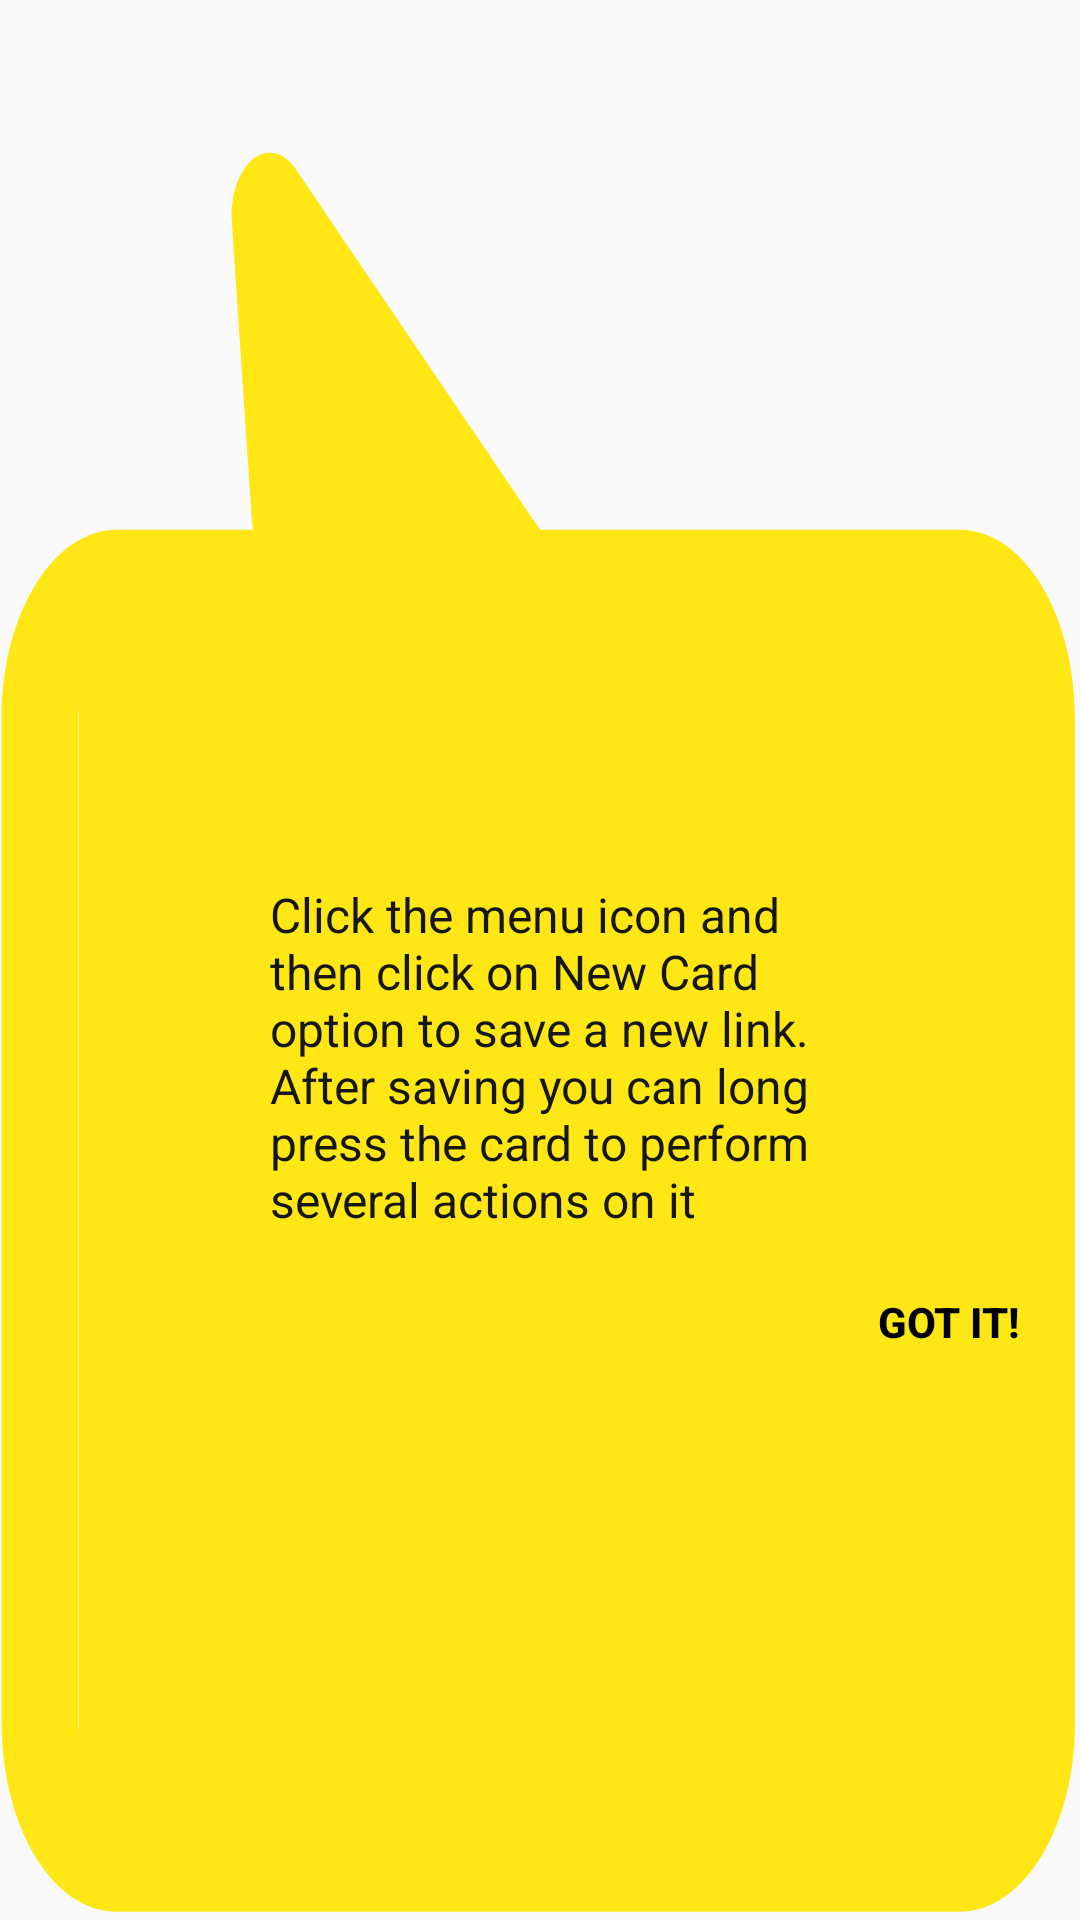

Android layout source for this screen:
<!-- AndroidManifest.xml: application theme NavView -->
<!-- res/layout/edit_prompt.xml -->
<?xml version="1.0" encoding="utf-8"?>
<LinearLayout xmlns:android="http://schemas.android.com/apk/res/android"
    android:layout_width="wrap_content"
    android:layout_height="wrap_content"
    android:gravity="center"
    android:orientation="vertical"
    >
    <LinearLayout
        android:layout_width="match_parent"
        android:layout_height="match_parent"
        android:orientation="vertical"
        android:background="@drawable/ic_prompt"
        android:gravity="center"
        android:layout_marginTop="50dp">
        <TextView
            android:layout_width="wrap_content"
            android:layout_height="wrap_content"
            android:layout_gravity="center"
            android:padding="10dp"
            android:maxWidth="200dp"
           android:layout_marginTop="55dp"
            android:textSize="16sp"
            android:text="Click the menu icon and then click on New Card option to save a new link. After saving you can long press the card to perform several actions on it"
            android:textColor="#171616" />

        <Button
            android:id="@+id/cancelPrompt"
            android:layout_width="wrap_content"
            android:layout_height="40dp"
            android:layout_gravity="end"
            android:text="Got it!"
            android:textSize="14sp"
            android:textColor="@android:color/black"
            android:textStyle="bold"
            android:background="@android:color/transparent"/>

    </LinearLayout>


</LinearLayout>
<!-- resources referenced by this layout -->
<resources>
  <!-- drawable ic_prompt: vector/xml drawable (drawable, 8246 chars, omitted) -->
  <style name="NavView" parent="Theme.AppCompat.Light.NoActionBar">
          <item name="android:windowNoTitle">true</item>
          <item name="windowActionBar">false</item>
          <item name="android:statusBarColor">@android:color/transparent</item>
      </style>
</resources>
